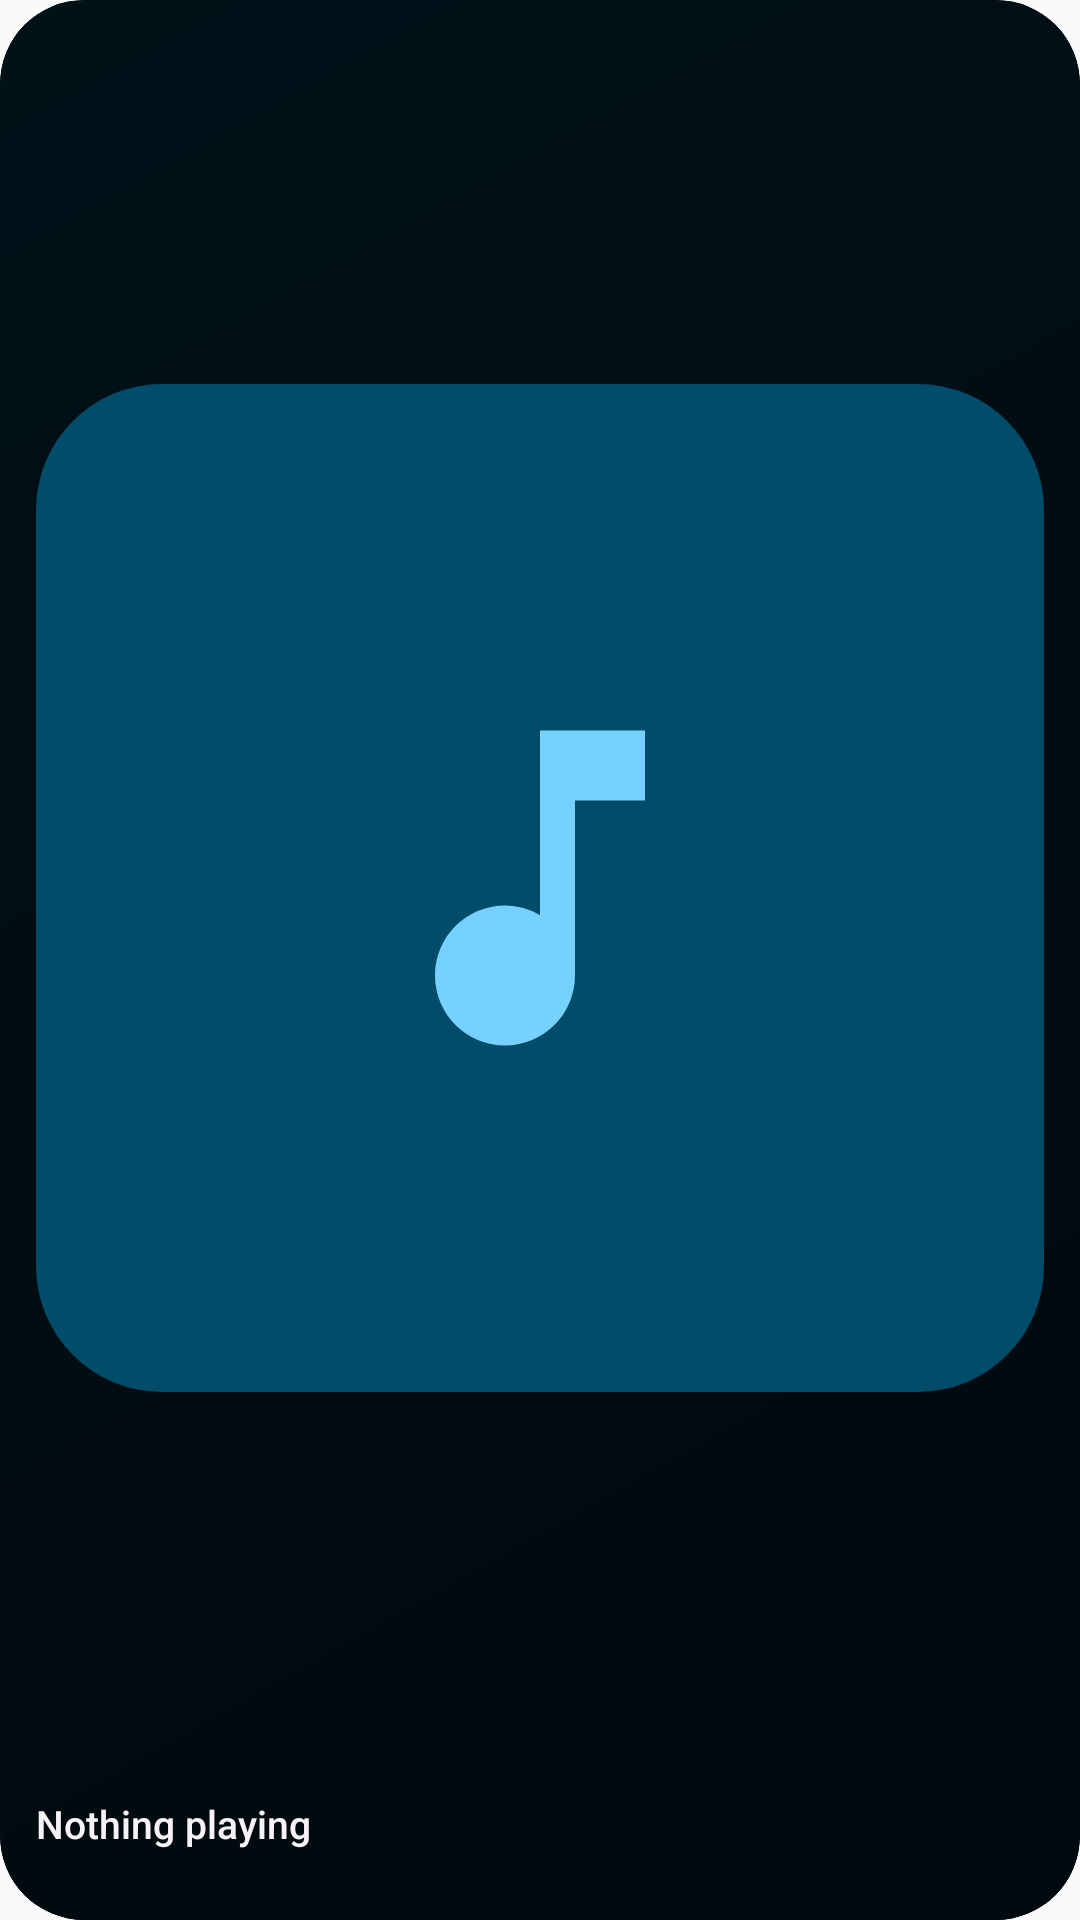

This screen was rendered from an Android layout file. Write that file and the resources it references.
<!-- AndroidManifest.xml: application theme Theme.Jayto -->
<!-- res/layout/widget_now_playing_small.xml -->
<?xml version="1.0" encoding="utf-8"?>
<FrameLayout xmlns:android="http://schemas.android.com/apk/res/android"
    xmlns:tools="http://schemas.android.com/tools"
    android:id="@android:id/background"
    android:layout_width="match_parent"
    android:layout_height="match_parent"
    android:background="@drawable/widget_root_background"
    android:clipToOutline="true"
    tools:targetApi="s">

    <include layout="@layout/widget_now_playing_layers" />

    <LinearLayout
        android:layout_width="match_parent"
        android:layout_height="match_parent"
        android:orientation="vertical"
        android:padding="12dp">

        <ImageView
            android:id="@+id/widget_art"
            android:layout_width="match_parent"
            android:layout_height="0dp"
            android:layout_weight="1"
            android:contentDescription="@string/widget_art_description"
            android:scaleType="fitCenter"
            android:src="@drawable/widget_art_placeholder" />

        <LinearLayout
            android:layout_width="match_parent"
            android:layout_height="wrap_content"
            android:layout_marginTop="8dp"
            android:gravity="center_vertical"
            android:orientation="horizontal">

            <TextView
                android:id="@+id/widget_title"
                android:layout_width="0dp"
                android:layout_height="wrap_content"
                android:layout_marginEnd="8dp"
                android:layout_weight="1"
                android:ellipsize="end"
                android:fontFamily="sans-serif-medium"
                android:maxLines="2"
                android:text="@string/widget_nothing_playing"
                android:textColor="@color/widget_text_primary"
                android:textSize="13sp" />

            <include
                layout="@layout/widget_now_playing_play_button"
                android:layout_width="40dp"
                android:layout_height="40dp" />
        </LinearLayout>
    </LinearLayout>
</FrameLayout>
<!-- res/layout/widget_now_playing_layers.xml (included above) -->
<?xml version="1.0" encoding="utf-8"?>
<merge xmlns:android="http://schemas.android.com/apk/res/android">

    <ImageView
        android:id="@+id/widget_bg_tint"
        android:layout_width="match_parent"
        android:layout_height="match_parent"
        android:importantForAccessibility="no"
        android:scaleType="fitXY"
        android:src="@drawable/widget_background"
        android:tint="@color/widget_fallback_background" />

    <ImageView
        android:id="@+id/widget_bg_art"
        android:layout_width="match_parent"
        android:layout_height="match_parent"
        android:alpha="0.85"
        android:importantForAccessibility="no"
        android:scaleType="centerCrop"
        android:visibility="gone" />

    <ImageView
        android:layout_width="match_parent"
        android:layout_height="match_parent"
        android:importantForAccessibility="no"
        android:scaleType="fitXY"
        android:src="@drawable/widget_scrim" />
</merge>
<!-- res/layout/widget_now_playing_play_button.xml (included above) -->
<?xml version="1.0" encoding="utf-8"?>
<FrameLayout xmlns:android="http://schemas.android.com/apk/res/android"
    android:id="@+id/widget_play_button"
    android:layout_width="44dp"
    android:layout_height="44dp"
    android:contentDescription="@string/widget_play">

    <ImageView
        android:id="@+id/widget_play_bg"
        android:layout_width="match_parent"
        android:layout_height="match_parent"
        android:importantForAccessibility="no"
        android:src="@drawable/widget_circle"
        android:tint="@color/widget_fallback_accent" />

    <ImageView
        android:id="@+id/widget_play"
        android:layout_width="24dp"
        android:layout_height="24dp"
        android:layout_gravity="center"
        android:importantForAccessibility="no"
        android:src="@drawable/ic_widget_play"
        android:tint="@color/widget_fallback_on_accent" />
</FrameLayout>
<!-- resources referenced by this layout -->
<resources>
  <color name="widget_fallback_accent">#FFC38EB4</color>
  <color name="widget_fallback_background">#FF0E1F2F</color>
  <color name="widget_fallback_on_accent">#FF0E1F2F</color>
  <color name="widget_text_primary">#FFF7F2F6</color>
  <!-- drawable widget_art_placeholder (drawable) -->
  <?xml version="1.0" encoding="utf-8"?>
  <layer-list xmlns:android="http://schemas.android.com/apk/res/android">
      <item android:width="96dp" android:height="96dp">
          <shape android:shape="rectangle">
              <corners android:radius="12dp" />
              <solid android:color="@color/widget_placeholder_background" />
          </shape>
      </item>
      <item
          android:width="40dp"
          android:height="40dp"
          android:gravity="center"
          android:drawable="@drawable/ic_widget_music_note_tinted" />
  </layer-list>
  <!-- drawable widget_background (drawable) -->
  <?xml version="1.0" encoding="utf-8"?>
  <shape xmlns:android="http://schemas.android.com/apk/res/android" android:shape="rectangle">
      <corners android:radius="@dimen/widget_corner_radius" />
      <solid android:color="#FFFFFFFF" />
  </shape>
  <!-- drawable widget_root_background (drawable) -->
  <?xml version="1.0" encoding="utf-8"?>
  <shape xmlns:android="http://schemas.android.com/apk/res/android" android:shape="rectangle">
      <corners android:radius="@dimen/widget_corner_radius" />
      <solid android:color="@color/widget_fallback_background" />
  </shape>
  <!-- drawable widget_scrim (drawable) -->
  <?xml version="1.0" encoding="utf-8"?>
  <shape xmlns:android="http://schemas.android.com/apk/res/android" android:shape="rectangle">
      <corners android:radius="@dimen/widget_corner_radius" />
      <gradient
          android:angle="315"
          android:startColor="#73000000"
          android:endColor="#B3000000" />
  </shape>
  <string name="widget_art_description">Album artwork</string>
  <string name="widget_nothing_playing">Nothing playing</string>
  <string name="widget_play">Play</string>
  <style name="Theme.Jayto" parent="android:Theme.Material.Light.NoActionBar" />
  <color name="widget_placeholder_background">#FF26405B</color>
  <!-- drawable ic_widget_music_note_tinted (drawable) -->
  <?xml version="1.0" encoding="utf-8"?>
  <vector xmlns:android="http://schemas.android.com/apk/res/android"
      android:width="24dp"
      android:height="24dp"
      android:viewportWidth="24"
      android:viewportHeight="24">
      <path
          android:fillColor="@color/widget_fallback_accent"
          android:pathData="M12,3v10.55c-0.59,-0.34 -1.27,-0.55 -2,-0.55 -2.21,0 -4,1.79 -4,4s1.79,4 4,4 4,-1.79 4,-4V7h4V3h-6z" />
  </vector>
  <dimen name="widget_corner_radius">24dp</dimen>
</resources>
